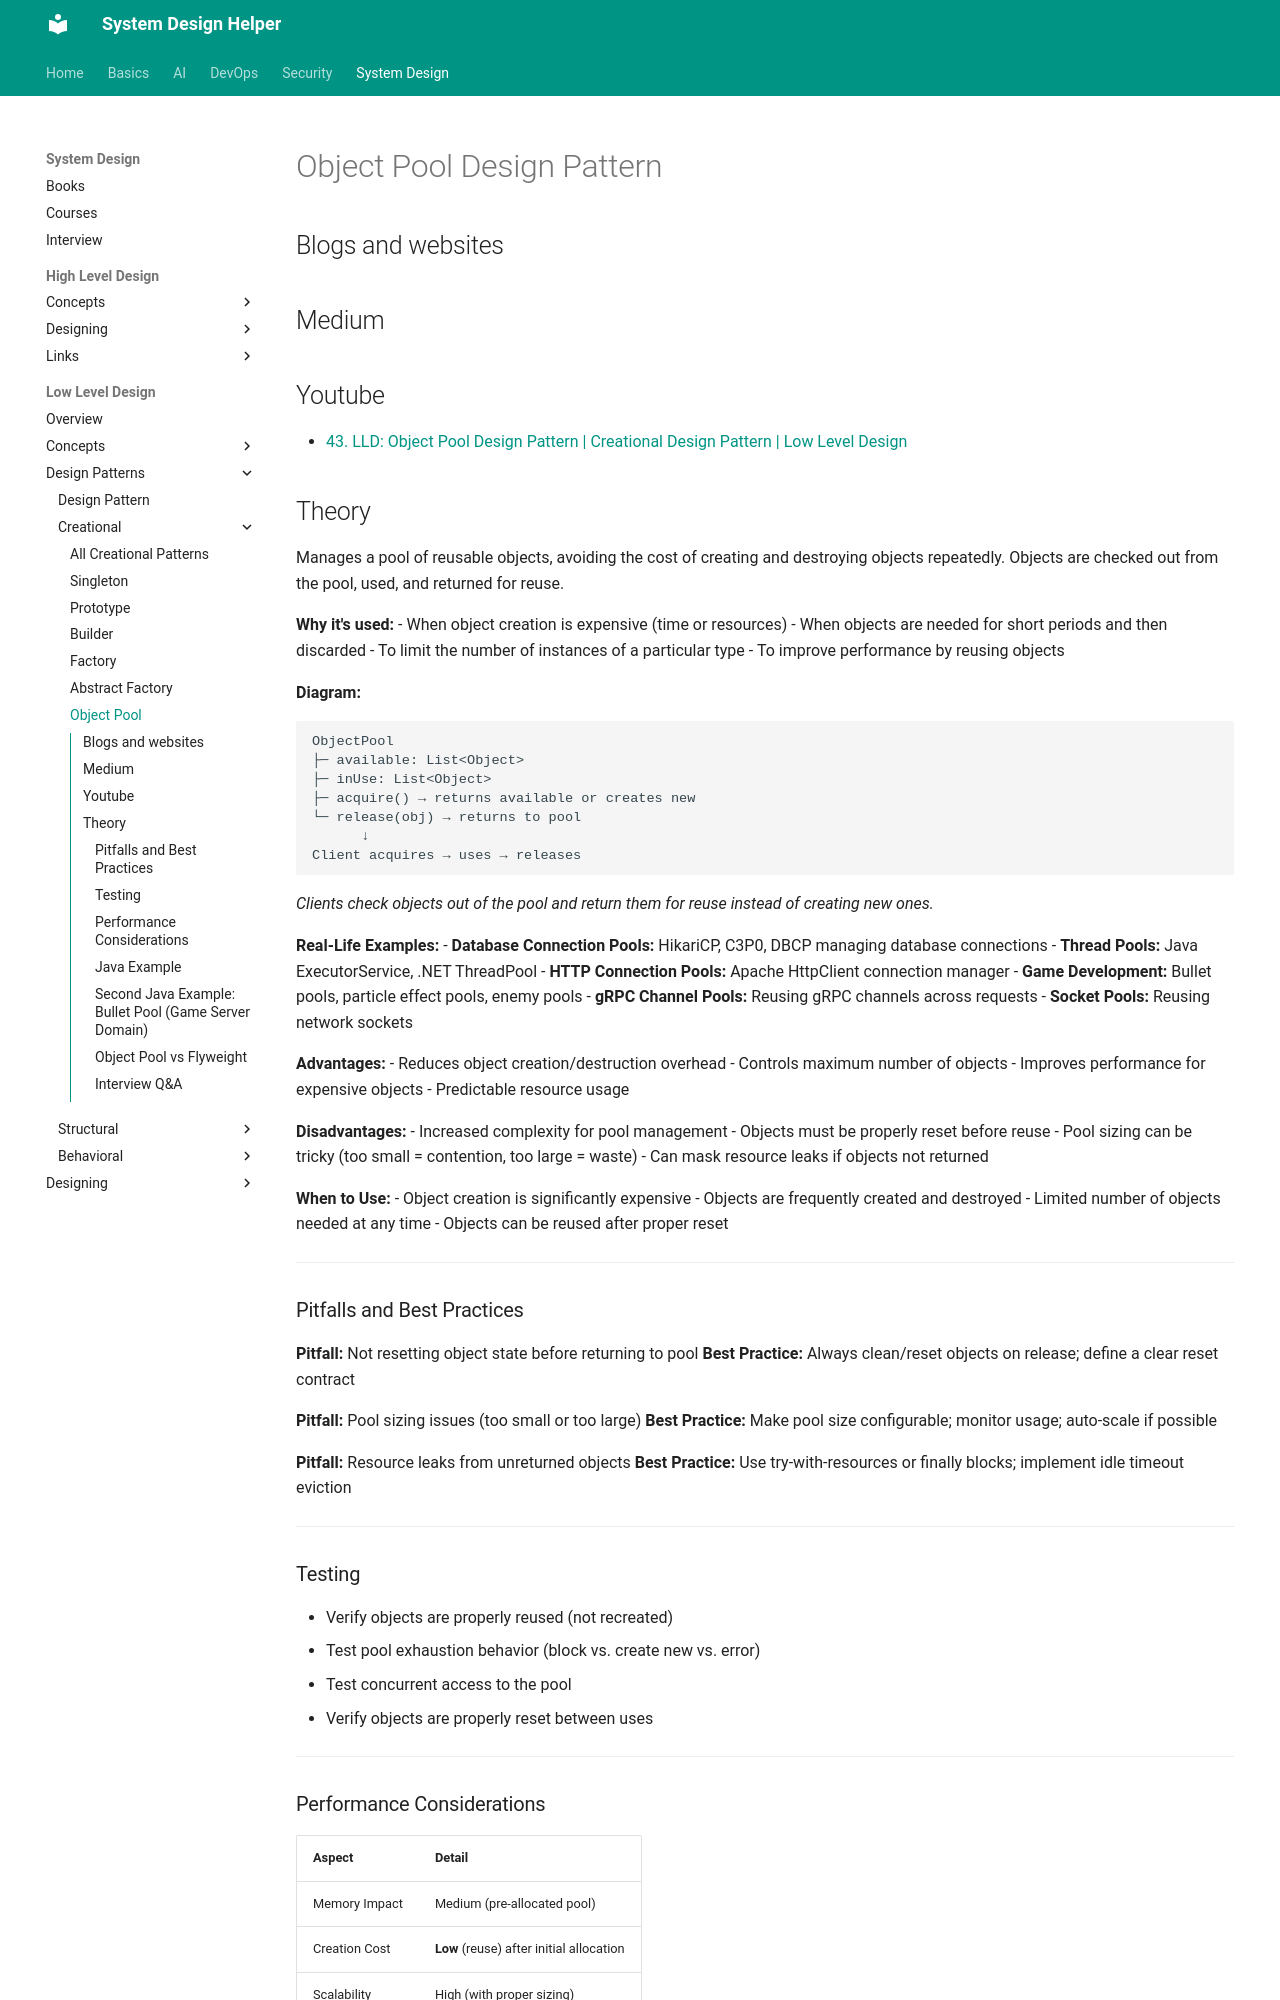

repository: abhishekghoshh/system-design-helper · page: system-design/low-level/design-pattern/creational/object-pool/index.html · generator: mkdocs

# Object Pool Design Pattern

## Blogs and websites

## Medium

## Youtube

- [43. LLD: Object Pool Design Pattern | Creational Design Pattern | Low Level Design](https://www.youtube.com/watch?v=obmc24IHqew)

## Theory

Manages a pool of reusable objects, avoiding the cost of creating and destroying objects repeatedly. Objects are checked out from the pool, used, and returned for reuse.

**Why it's used:**
- When object creation is expensive (time or resources)
- When objects are needed for short periods and then discarded
- To limit the number of instances of a particular type
- To improve performance by reusing objects

**Diagram:**
```text
ObjectPool
├─ available: List<Object>
├─ inUse: List<Object>
├─ acquire() → returns available or creates new
└─ release(obj) → returns to pool
      ↓
Client acquires → uses → releases
```
*Clients check objects out of the pool and return them for reuse instead of creating new ones.*

**Real-Life Examples:**
- **Database Connection Pools:** HikariCP, C3P0, DBCP managing database connections
- **Thread Pools:** Java ExecutorService, .NET ThreadPool
- **HTTP Connection Pools:** Apache HttpClient connection manager
- **Game Development:** Bullet pools, particle effect pools, enemy pools
- **gRPC Channel Pools:** Reusing gRPC channels across requests
- **Socket Pools:** Reusing network sockets

**Advantages:**
- Reduces object creation/destruction overhead
- Controls maximum number of objects
- Improves performance for expensive objects
- Predictable resource usage

**Disadvantages:**
- Increased complexity for pool management
- Objects must be properly reset before reuse
- Pool sizing can be tricky (too small = contention, too large = waste)
- Can mask resource leaks if objects not returned

**When to Use:**
- Object creation is significantly expensive
- Objects are frequently created and destroyed
- Limited number of objects needed at any time
- Objects can be reused after proper reset

---

### Pitfalls and Best Practices

**Pitfall:** Not resetting object state before returning to pool
**Best Practice:** Always clean/reset objects on release; define a clear reset contract

**Pitfall:** Pool sizing issues (too small or too large)
**Best Practice:** Make pool size configurable; monitor usage; auto-scale if possible

**Pitfall:** Resource leaks from unreturned objects
**Best Practice:** Use try-with-resources or finally blocks; implement idle timeout eviction

---

### Testing

- Verify objects are properly reused (not recreated)
- Test pool exhaustion behavior (block vs. create new vs. error)
- Test concurrent access to the pool
- Verify objects are properly reset between uses

---

### Performance Considerations

| Aspect | Detail |
|--------|--------|
| Memory Impact | Medium (pre-allocated pool) |
| Creation Cost | **Low** (reuse) after initial allocation |
| Scalability | High (with proper sizing) |

**Optimization Tips:**
- Pre-warm the pool with minimum instances
- Use idle timeout to shrink pool during low usage
- Monitor pool hit rate and adjust sizing accordingly

---
